Run: headless pygame with SDL's dummy video driver; simulated clock (each Clock.tick advances the game by its frame time, no real sleeping); random seed 0; keys injected as events and as key.get_pressed() state; no mouse input.
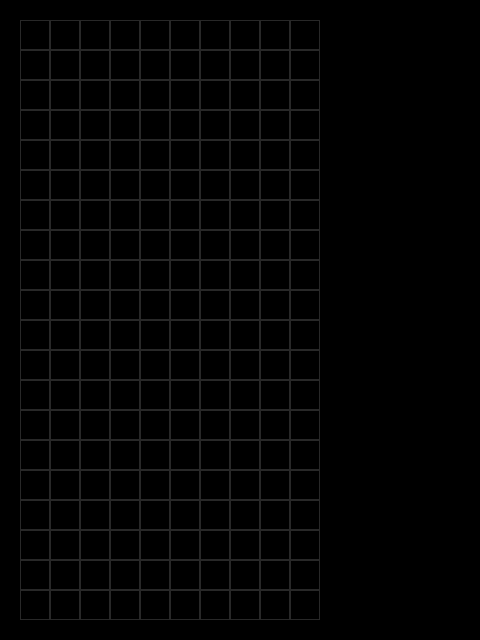
Frame 1 of 4 · flips 1–60 · no input
Frame 2 of 4 · flips 61–180 · tapped SPACE, RETURN · held RIGHT (→), D · screen unchanged from frame 1, image omitted
Frame 3 of 4 · flips 181–300 · held DOWN (↓), S · screen unchanged from frame 2, image omitted
Frame 4 of 4 · flips 301–420 · held LEFT (←), A, UP (↑), W · screen unchanged from frame 3, image omitted

The pygame program that drew these frames:

import pygame

# --- 初期設定 ---
ROWS, COLS = 20, 10
CELL = 30
MARGIN = 20

WIDTH, HEIGHT = 480, 640
FPS = 60

pygame.init()
screen = pygame.display.set_mode((WIDTH, HEIGHT))
pygame.display.set_caption("Tetris")
clock = pygame.time.Clock()

# 盤面データ
board = [[0] * COLS for _ in range(ROWS)]

running = True
while running:
    # --- イベント処理 ---
    for event in pygame.event.get():
        if event.type == pygame.QUIT:
            running = False

    # --- 描画 ---
    screen.fill((0, 0, 0))

    # 盤面のマス目を描く
    for r in range(ROWS):
        for c in range(COLS):
            x = MARGIN + c * CELL
            y = MARGIN + r * CELL
            rect = pygame.Rect(x, y, CELL, CELL)
            pygame.draw.rect(screen, (40, 40, 40), rect, 1)

    pygame.display.flip()
    clock.tick(FPS)
pygame.quit()
